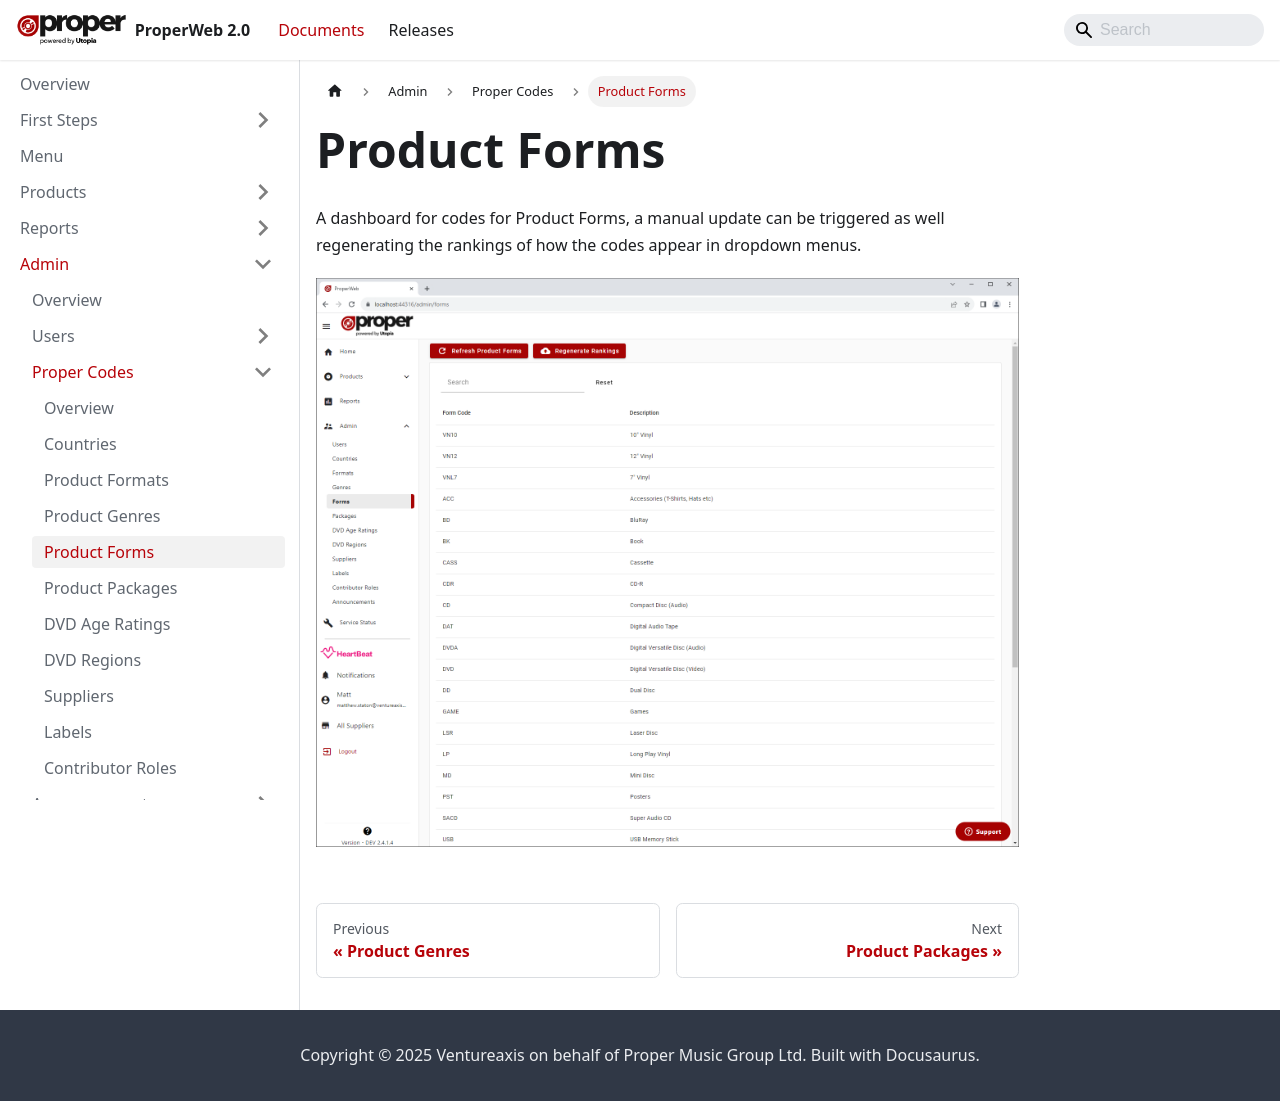

repository: Ventureaxis/ProperMusic.Documents.ProperWeb · page: documents/admin/proper-codes/product-forms/index.html · generator: docusaurus

---
sidebar_position: 4
---

# Product Forms
A dashboard for codes for Product Forms, a manual update can be triggered as well regenerating the rankings of how the codes appear in dropdown menus.

![Product Forms Dashboard](../../../static/img/pages/admin/codes-management/pw_propercodes_product_forms_dashboard_page.png)
